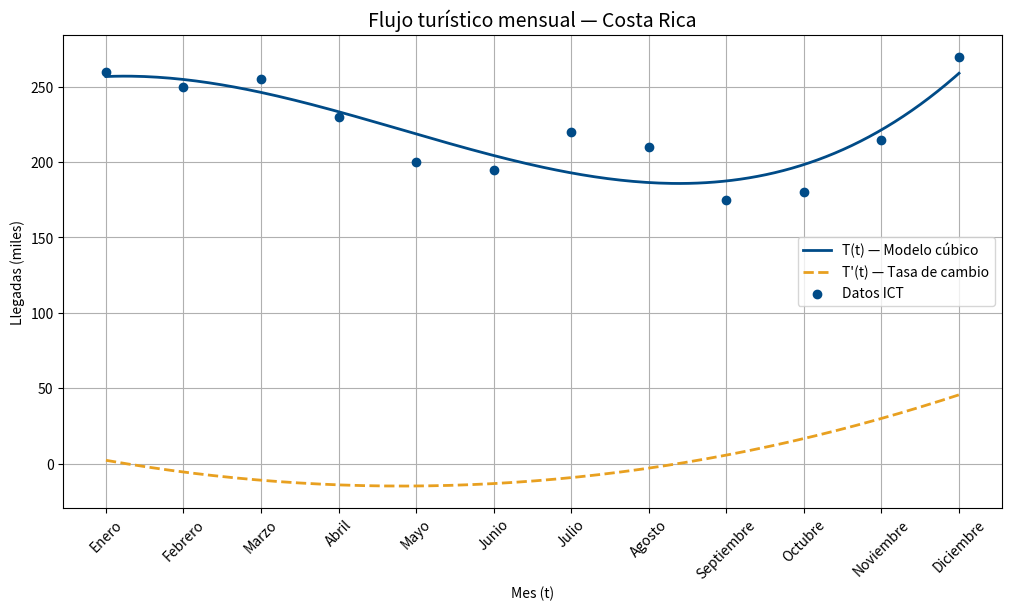
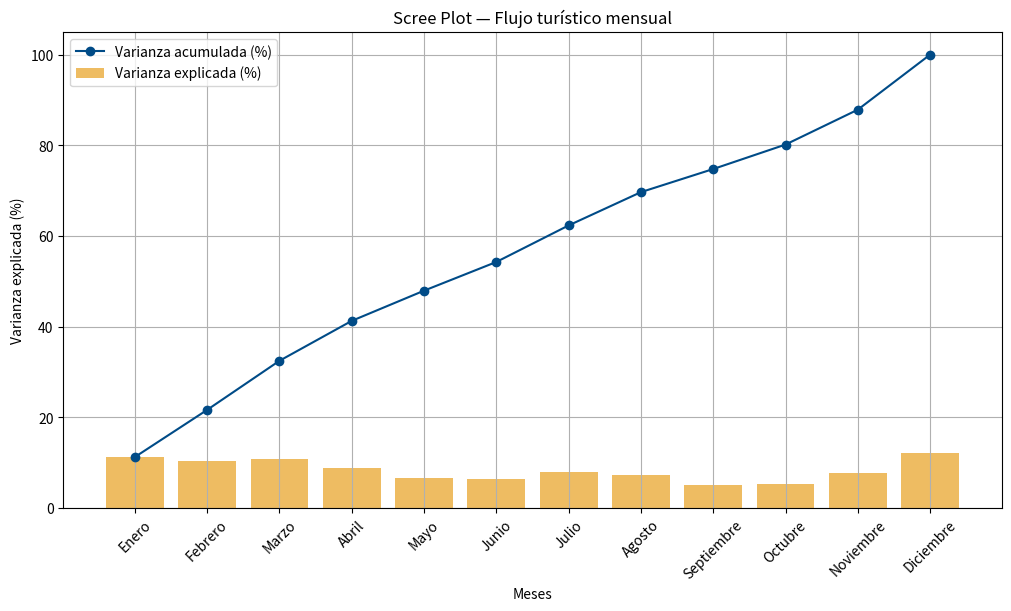

Generate these figures, in order, with matplotlib:
import matplotlib.pyplot as plt
import sympy as sp
import numpy as np
from numpy.polynomial import Polynomial


dataset = {
    "Enero": 260,
    "Febrero": 250,
    "Marzo": 255,
    "Abril": 230,
    "Mayo": 200,
    "Junio": 195,
    "Julio": 220,
    "Agosto": 210,
    "Septiembre": 175,
    "Octubre": 180,
    "Noviembre": 215,
    "Diciembre": 270
}


def modelo_cubico(dataset):
    x = np.array(list(range(1, 13)))
    y = np.array(list(dataset.values()))
    polinomio_cubico = Polynomial.fit(x, y, deg=3)
    return polinomio_cubico


def verificar_simbolico(modelo):
    x = sp.symbols('x')
    coefs = modelo.convert().coef
    polinomio_sym = sum(c * x**i for i, c in enumerate(coefs))
    polinomio_sym = sp.expand(polinomio_sym)
    return polinomio_sym


def mayor_crecimiento(modelo):
    x = sp.symbols('x')
    polinomio_sym = verificar_simbolico(modelo)
    derivada = sp.diff(polinomio_sym, x)
    puntos_criticos = sp.solve(derivada, x)

    crecimiento = []
    for punto in puntos_criticos:
        valor_derivada_segunda = sp.diff(derivada, x).subs(x, punto)
        if valor_derivada_segunda > 0:
            crecimiento.append((punto, "crecimiento"))
        elif valor_derivada_segunda < 0:
            crecimiento.append((punto, "decrecimiento"))
        else:
            crecimiento.append((punto, "punto de inflexión"))

    return crecimiento


def regla_producto_gasto():
    t = sp.symbols('t')
    G = (300 + 20*t) * sp.exp(0.05*t)
    dG = sp.simplify(sp.diff(G, t))
    print("G'(t) =")
    sp.pprint(dG)


def derivadas_flujo(modelo):
    t = sp.symbols('t')
    coefs = modelo.convert().coef
    T = sp.expand(sum(c * t**i for i, c in enumerate(coefs)))

    dT  = sp.diff(T, t)
    ddT = sp.diff(dT, t)

    inflexion = sp.solve(ddT, t)
    inflexion_real = [float(p) for p in inflexion if p.is_real]

    print("T'(t) =");  sp.pprint(dT)
    print("\nT''(t) ="); sp.pprint(ddT)
    print(f"\nPunto de inflexión (mes): {inflexion_real}")
    return dT, ddT


def graficar_flujo(modelo, dataset):
    t_vals = np.linspace(1, 12, 200)
    T_vals = modelo(t_vals)

    # Derivada simbólica convertida a función numpy
    t_sym = sp.symbols('t')
    coefs = modelo.convert().coef
    T_sym = sp.expand(sum(c * t_sym**i for i, c in enumerate(coefs)))
    dT_sym = sp.diff(T_sym, t_sym)
    dT_func = sp.lambdify(t_sym, dT_sym, 'numpy')
    dT_vals = dT_func(t_vals)

    # API orientada a objetos + layout='constrained'
    fig, ax = plt.subplots(figsize=(10, 6), layout='constrained')

    ax.plot(t_vals, T_vals,  color='#004B87', linewidth=2, label="T(t) — Modelo cúbico")
    ax.plot(t_vals, dT_vals, color='#E8A020', linewidth=2, linestyle='--', label="T'(t) — Tasa de cambio")
    ax.scatter(range(1, 13), list(dataset.values()), color='#004B87', zorder=5, label='Datos ICT')

    ax.set_title('Flujo turístico mensual — Costa Rica', fontsize=14)
    ax.set_xlabel('Mes (t)')
    ax.set_ylabel('Llegadas (miles)')
    ax.set_xticks(range(1, 13))
    ax.set_xticklabels(list(dataset.keys()), rotation=45)
    ax.legend(loc='best')
    ax.grid(True)
    plt.show()


def scree_plot(dataset):
    meses = list(dataset.keys())
    ventas = list(dataset.values())

    varianza_total = sum(v**2 for v in ventas)
    varianza_explicada = [(v**2 / varianza_total) * 100 for v in ventas]
    varianza_acumulada = np.cumsum(varianza_explicada)

    fig, ax = plt.subplots(figsize=(10, 6), layout='constrained')
    ax.bar(meses, varianza_explicada, color='#E8A020', alpha=0.7, label='Varianza explicada (%)')
    ax.plot(meses, varianza_acumulada, color='#004B87', marker='o', label='Varianza acumulada (%)')
    ax.set_title('Scree Plot — Flujo turístico mensual')
    ax.set_xlabel('Meses')
    ax.set_ylabel('Varianza explicada (%)')
    ax.set_xticklabels(meses, rotation=45)
    ax.legend(loc='best')
    ax.grid(True)
    plt.show()


modelo = modelo_cubico(dataset)
print("Modelo cúbico ajustado:")
print(modelo)

polinomio_sym = verificar_simbolico(modelo)
print("\nPolinomio simbólico (sympy):")
sp.pprint(polinomio_sym)

crecimiento = mayor_crecimiento(modelo)
print("\nPuntos de crecimiento y decrecimiento:")
print(crecimiento)

print("\nRegla del producto — G'(t):")
regla_producto_gasto()

print("\nDerivadas del flujo turístico:")
dT, ddT = derivadas_flujo(modelo)

graficar_flujo(modelo, dataset)
scree_plot(dataset)
